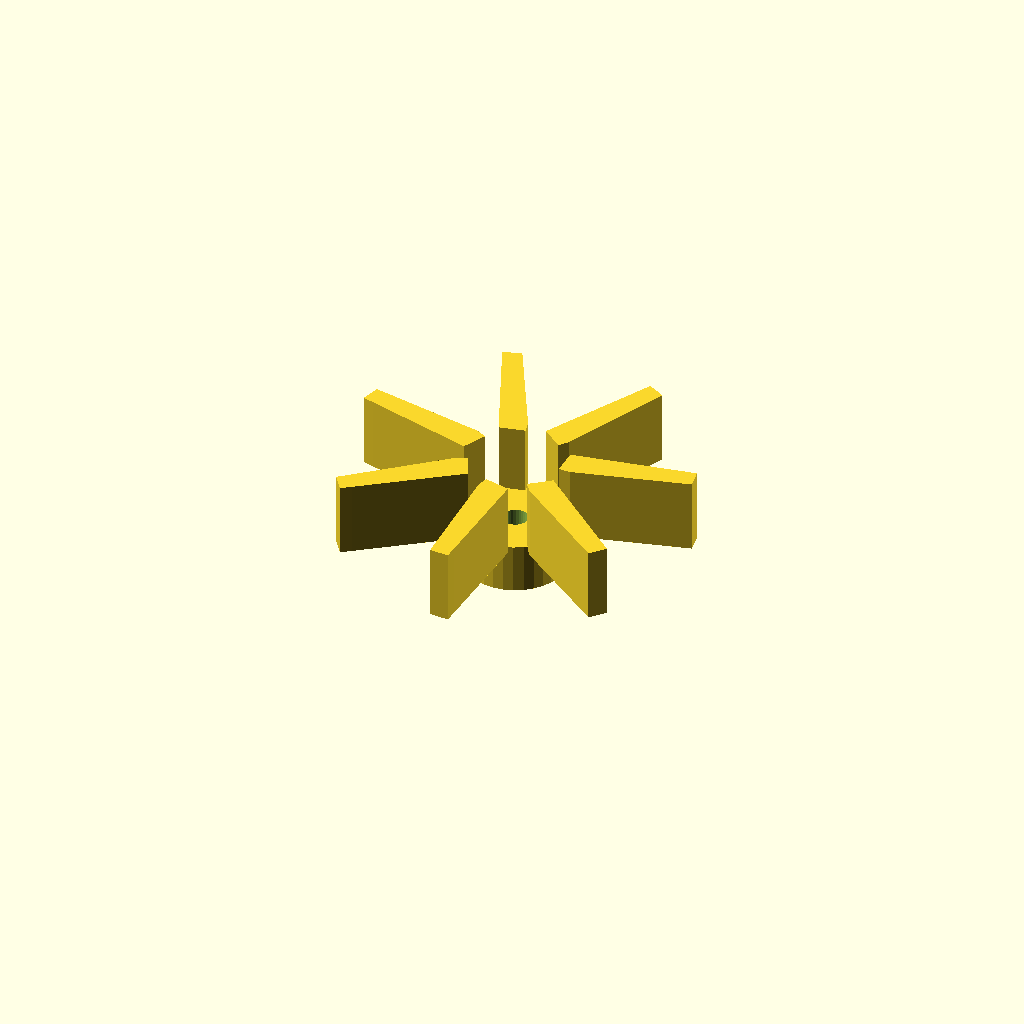
Cell 1: the model at its default parameters.
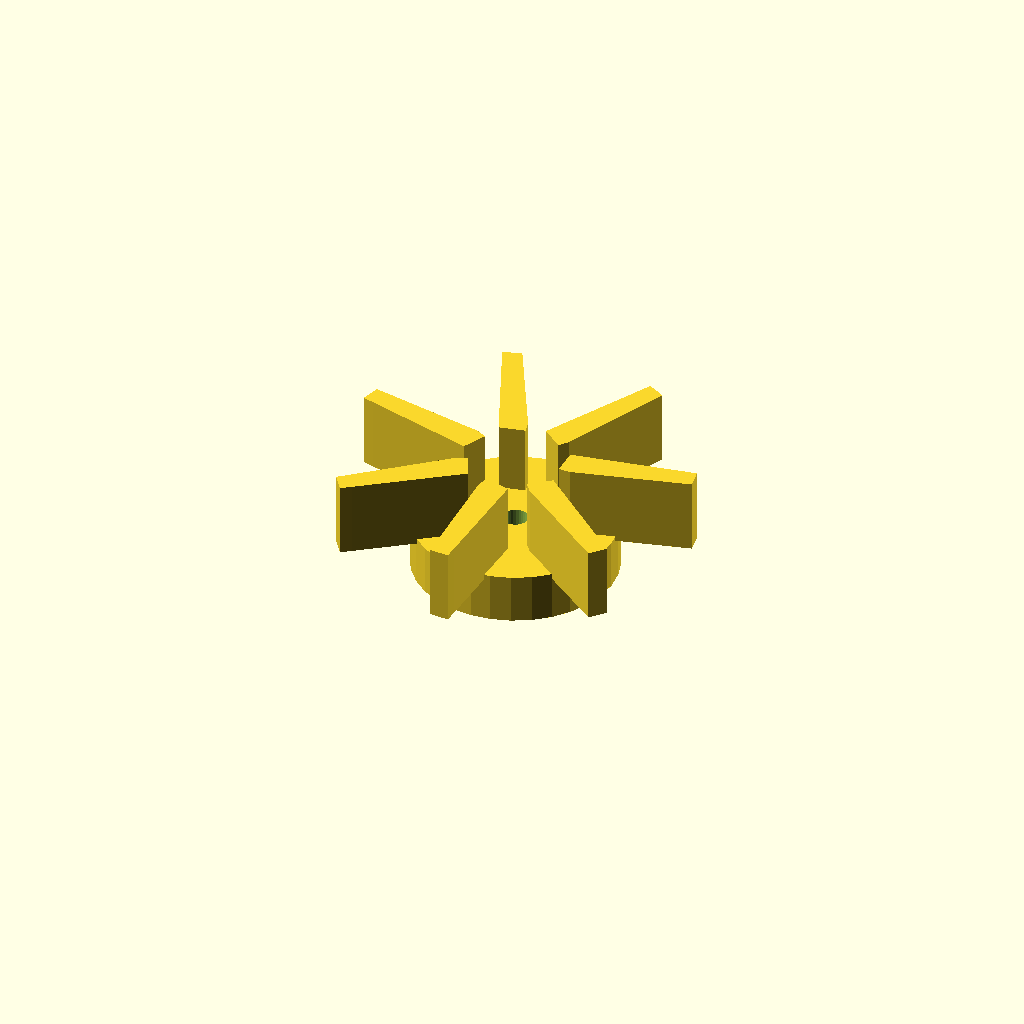
Cell 2: center_d = 40.6 (everything else at default).
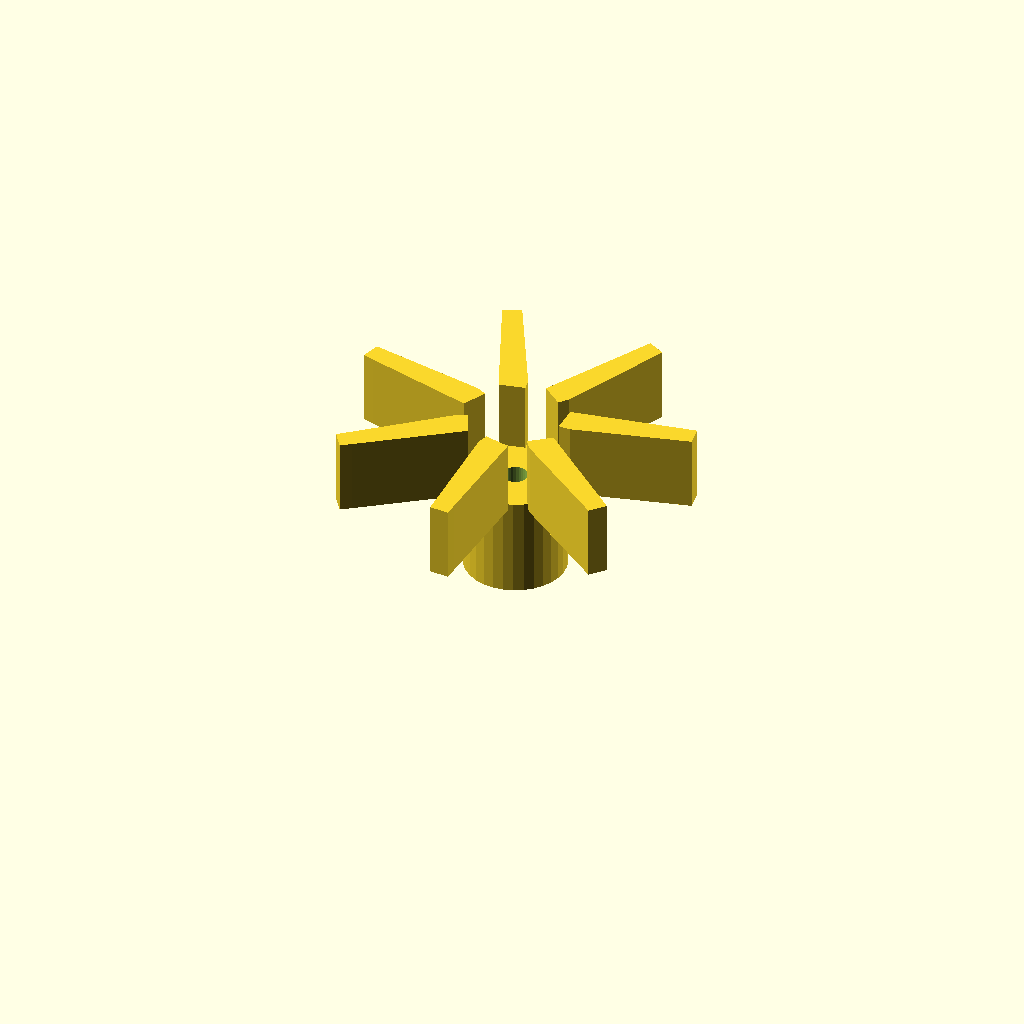
Cell 3: the same model with center_h = 20.
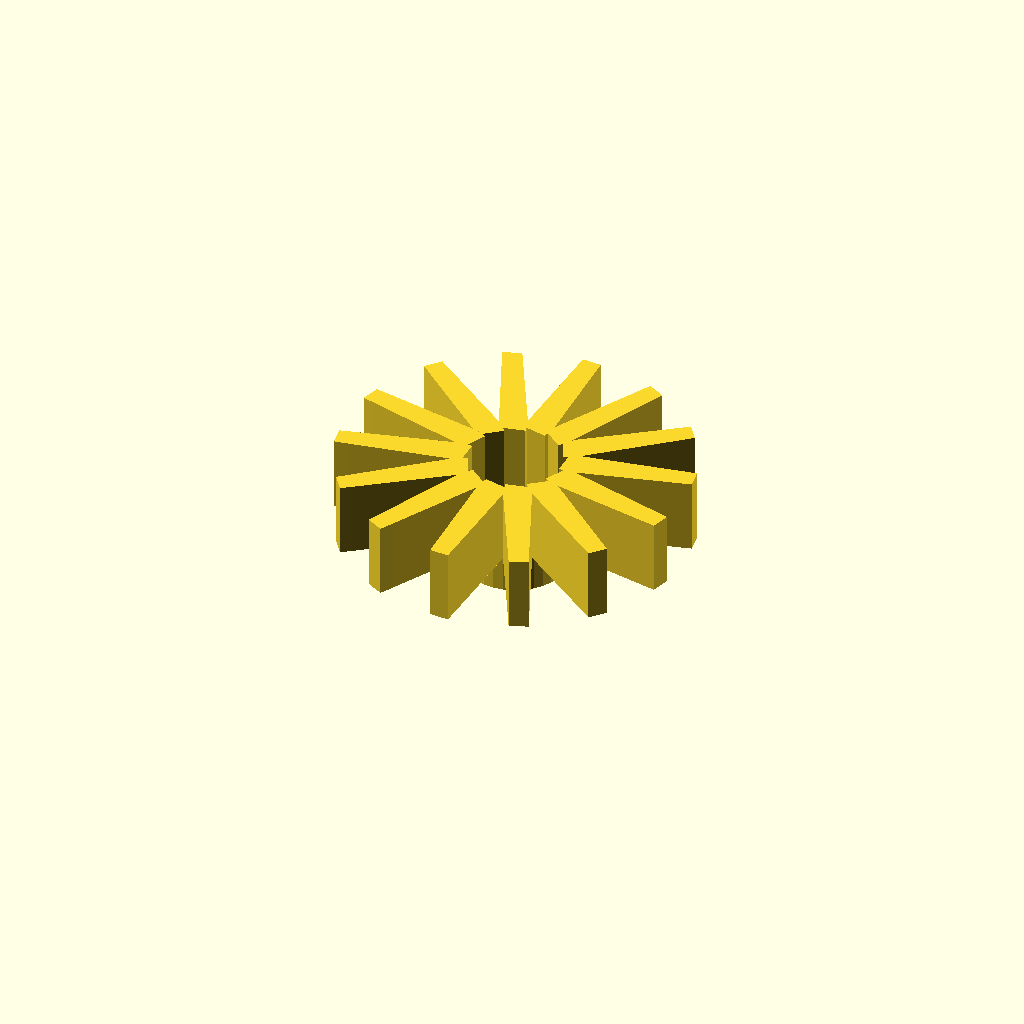
Cell 4: blade_count = 14 (everything else at default).
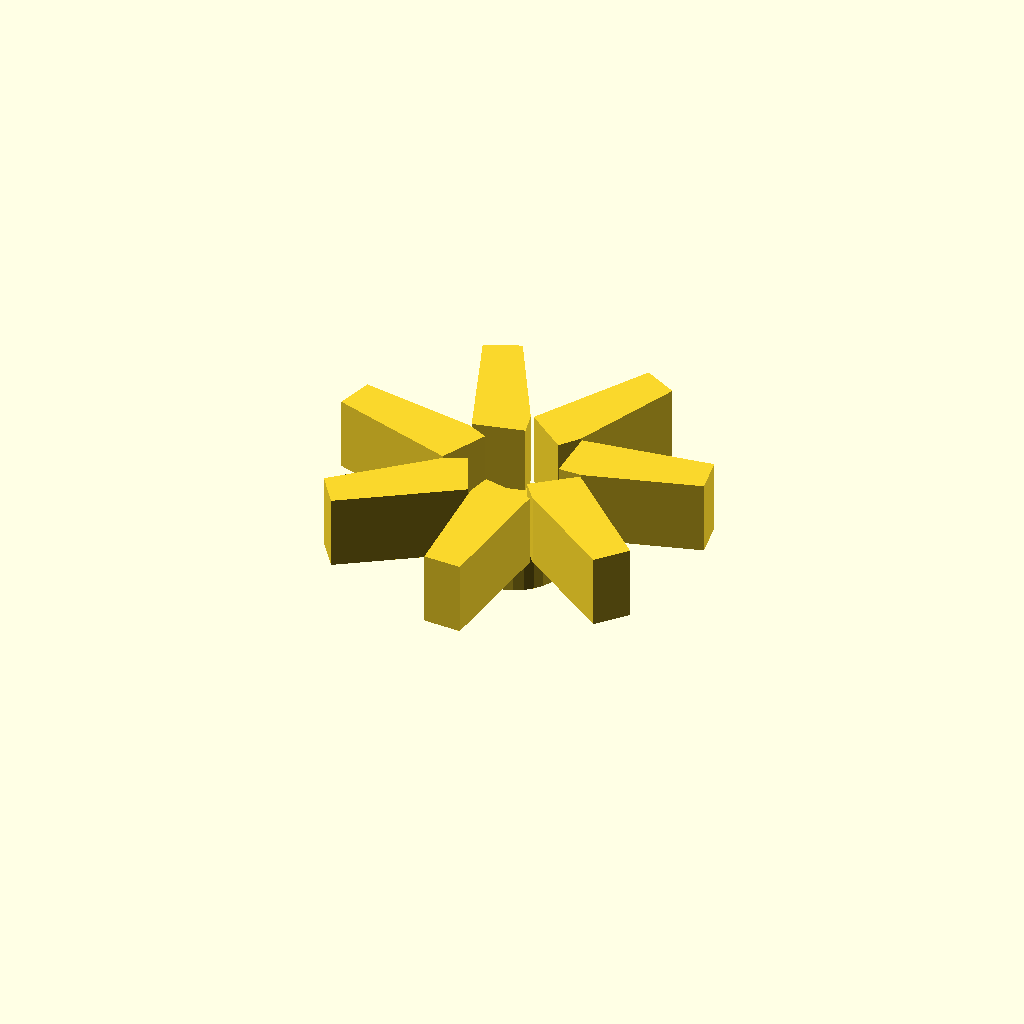
Cell 5: blade_t = 4.8 (everything else at default).
All cells are drawn from one camera (rotation 55°, 0°, 25°, orthographic, colour scheme Cornfield), so only the parameter changes between them.
The OpenSCAD source (optional_data/gen2/impellers/part_0076.scad):
$fn = 32;

// ----------------------------------------------------------------------
// Impeller: 70 mm, 7 blades, 24 mm tall
// ----------------------------------------------------------------------

// --- parameters (mm) ---
center_d = 20.3;          // hub diameter
center_h = 10;            // hub height
wheel_d = 70;             // outer diameter over the blades
blade_count = 7;          // number of blades
blade_t = 2.4;            // blade thickness
blade_h = 14;             // blade height
blade_in_r = 9.15;        // blade root radius
blade_out_r = 32.6;       // blade tip radius
sweep = 10;               // blade sweep, degrees
bore_d = 5;               // shaft bore

module hub() {
  cylinder(h = center_h, d = center_d);
}

module blade() {
  /* blade swept between two boxes: hull of the root and the tip section */
  hull() {
    translate([blade_in_r, 0, center_h - 1])
      cube([blade_t, blade_t * 2.2, blade_h + 1], center = false);
    rotate([0, 0, sweep])
      translate([blade_out_r, 0, center_h - 1])
        cube([blade_t, blade_t * 1.6, blade_h + 1], center = false);
  }
}

module blades() {
  for (i = [0 : blade_count - 1])
    rotate([0, 0, i * 360 / blade_count]) blade();
}

difference() {
  union() {
    hub();
    blades();
  }
  translate([0, 0, -1]) cylinder(h = center_h + blade_h + 0 + 3, d = bore_d);
}
Parameter table extracted from the source (name, type, default, range or options):
center_d: number, default 20.3
center_h: number, default 10
wheel_d: number, default 70
blade_count: number, default 7
blade_t: number, default 2.4
blade_h: number, default 14
blade_in_r: number, default 9.15
blade_out_r: number, default 32.6
sweep: number, default 10
bore_d: number, default 5
